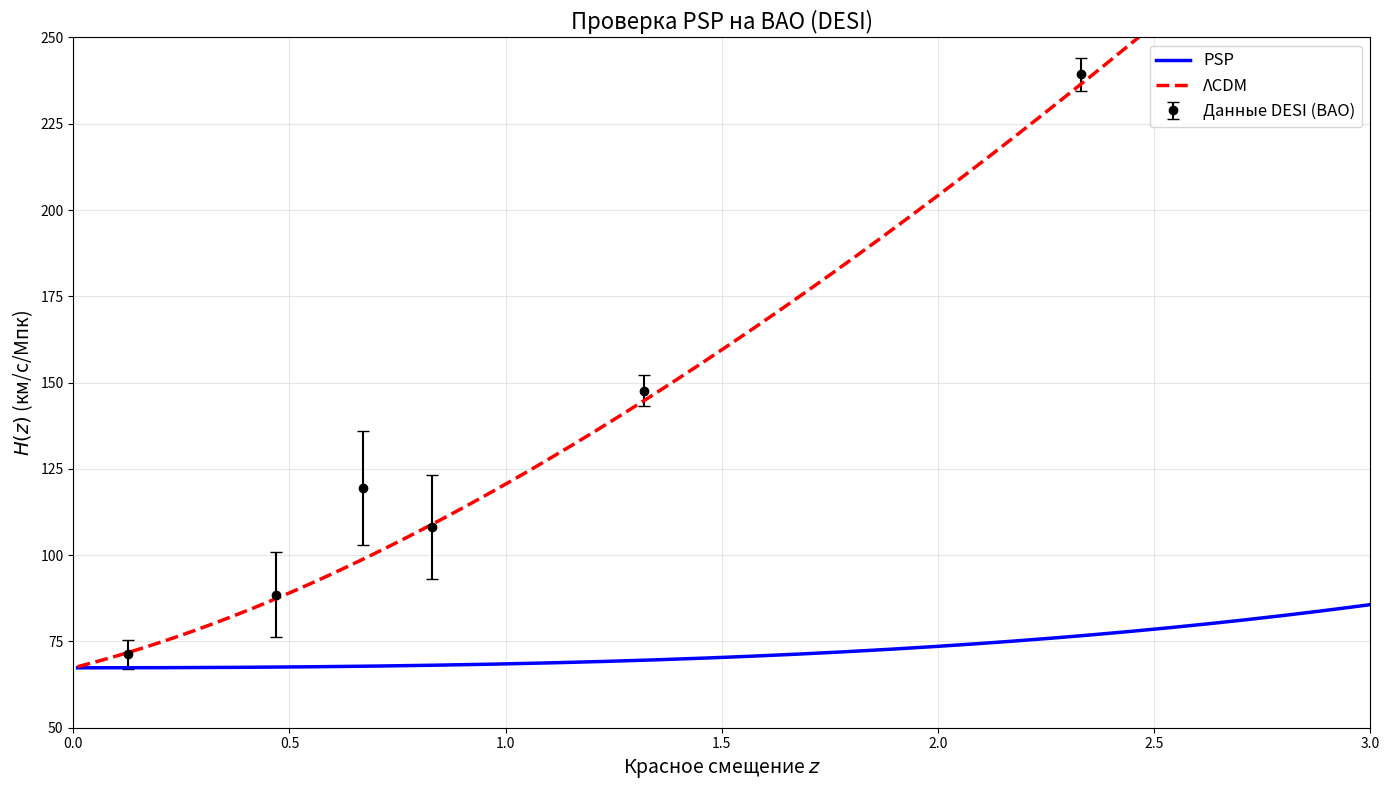

This figure's Python source:
import numpy as np
import matplotlib.pyplot as plt

print("=" * 70)
print("ПРОВЕРКА PSP НА BAO (DESI)")
print("=" * 70)

# ------------------------------------------------------------
# 1. ДАННЫЕ DESI (BAO)
# ------------------------------------------------------------
# Примерные данные DESI для H(z)
z_desi = np.array([0.127, 0.468, 0.671, 0.830, 1.320, 2.330])
H_desi = np.array([71.33, 88.48, 119.45, 108.28, 147.58, 239.38])
H_err = np.array([4.20, 12.32, 16.64, 15.08, 4.49, 4.80])

print(f"✅ Загружено {len(z_desi)} точек BAO (DESI).")

# ------------------------------------------------------------
# 2. МОДЕЛЬ PSP
# ------------------------------------------------------------
H0 = 67.36
alpha = 0.15
beta = 0.35

def H_PSP(z):
    return H0 * np.sqrt(1 + alpha * (z / 2.5)**2 * np.exp(beta * z))

def H_LCDM(z):
    # Стандартная модель с Ωm = 0.315, ΩΛ = 0.685
    return H0 * np.sqrt(0.315 * (1 + z)**3 + 0.685)

z_grid = np.linspace(0.01, 3, 200)
H_PSP_vals = H_PSP(z_grid)
H_LCDM_vals = H_LCDM(z_grid)

# ------------------------------------------------------------
# 3. СРАВНЕНИЕ С ДАННЫМИ
# ------------------------------------------------------------
fig, ax = plt.subplots(figsize=(14, 8))

ax.errorbar(z_desi, H_desi, yerr=H_err, fmt='ko', capsize=4, label='Данные DESI (BAO)')
ax.plot(z_grid, H_PSP_vals, 'b-', linewidth=2.5, label='PSP')
ax.plot(z_grid, H_LCDM_vals, 'r--', linewidth=2.5, label='ΛCDM')

ax.set_xlabel('Красное смещение $z$', fontsize=14)
ax.set_ylabel('$H(z)$ (км/с/Мпк)', fontsize=14)
ax.set_title('Проверка PSP на BAO (DESI)', fontsize=16)
ax.set_xlim(0, 3)
ax.set_ylim(50, 250)
ax.legend(fontsize=12)
ax.grid(True, alpha=0.3)

plt.tight_layout()
plt.savefig('psp_bao_check.png', dpi=300)
plt.show()

print("\n✅ График сохранён как 'psp_bao_check.png'")
